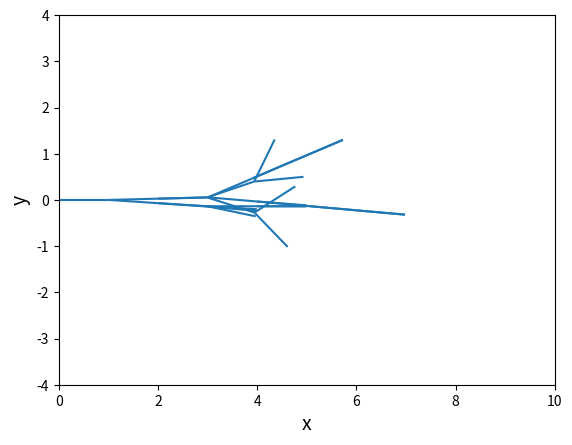

This chart was generated by the following Python code:
import numpy as np
from numpy.linalg import norm
import matplotlib.pyplot as plt
from matplotlib.collections import LineCollection


#The new distribution of Z:(1/x)
def Z():
	while True:
    		x = np.random.uniform(0.25,.75)
    		y = np.random.uniform(0,10000)
    		f = 1/(x+0.0001)
    		if y <= f:
    			return x
#@@@##############################################################
#The new distribution of theta(1/x)
def theta():
	while True:
    		x = np.random.uniform(0,np.pi*.5)
    		y = np.random.uniform(0,10000)
    		f = 1/(0.0001+x)
    		if y <= f:
    			return x
############################################################    	
#This part gererates the parton shower   	
E = 1
P_i = np.array([E,E,0,0])
i = 0
xb = np.array([0,0])
xf = np.array([1,0])
l = [(P_i,xb,xf)]#here a list contains(appends) the 4-momentum and the positions 
#where xb refers to the beginning position and xf to the final position which together gives me a line 
while i < len(l):
    P, xb , xf = l[i]
    if P[0] >= .09:#here is the stability limit
        z = Z()
        ang = theta()
        P_r = z*(np.array([P[0], P[1]*np.cos(ang)-P[2]*np.sin(ang), P[1]*np.sin(ang)+P[2]*np.cos(ang),0]))
        P_part = P - P_r
        xbr = xf 
        xbp = xf
        xfr = xf + P_r[1:3]/norm(P_r[1:3])
        xfp = xf + P_part[1:3]/norm(P_part[1:3])
        l.append((P_r,xbr,xfr))
        l.append((P_part,xbp,xfp))
    i +=1
print(l)
# For the 2-d plot 
#first i make a list of the lines out from the big list
d = []
for i in l:
    d.append((i[1], i[2]))
c = [list(i) for i in d] 

#now we plot those lines

ax = plt.axes()
ax.set_xlabel("x", fontsize = 14)
ax.set_ylabel("y", fontsize = 14)
ax.set_xlim(0, 10)
ax.set_ylim(-4,4)
line_segments = LineCollection(c)#, #linewidths=([i[0][0] for i in l]), linestyle='solid', alpha = 1)
ax.add_collection(line_segments)
plt.show()


